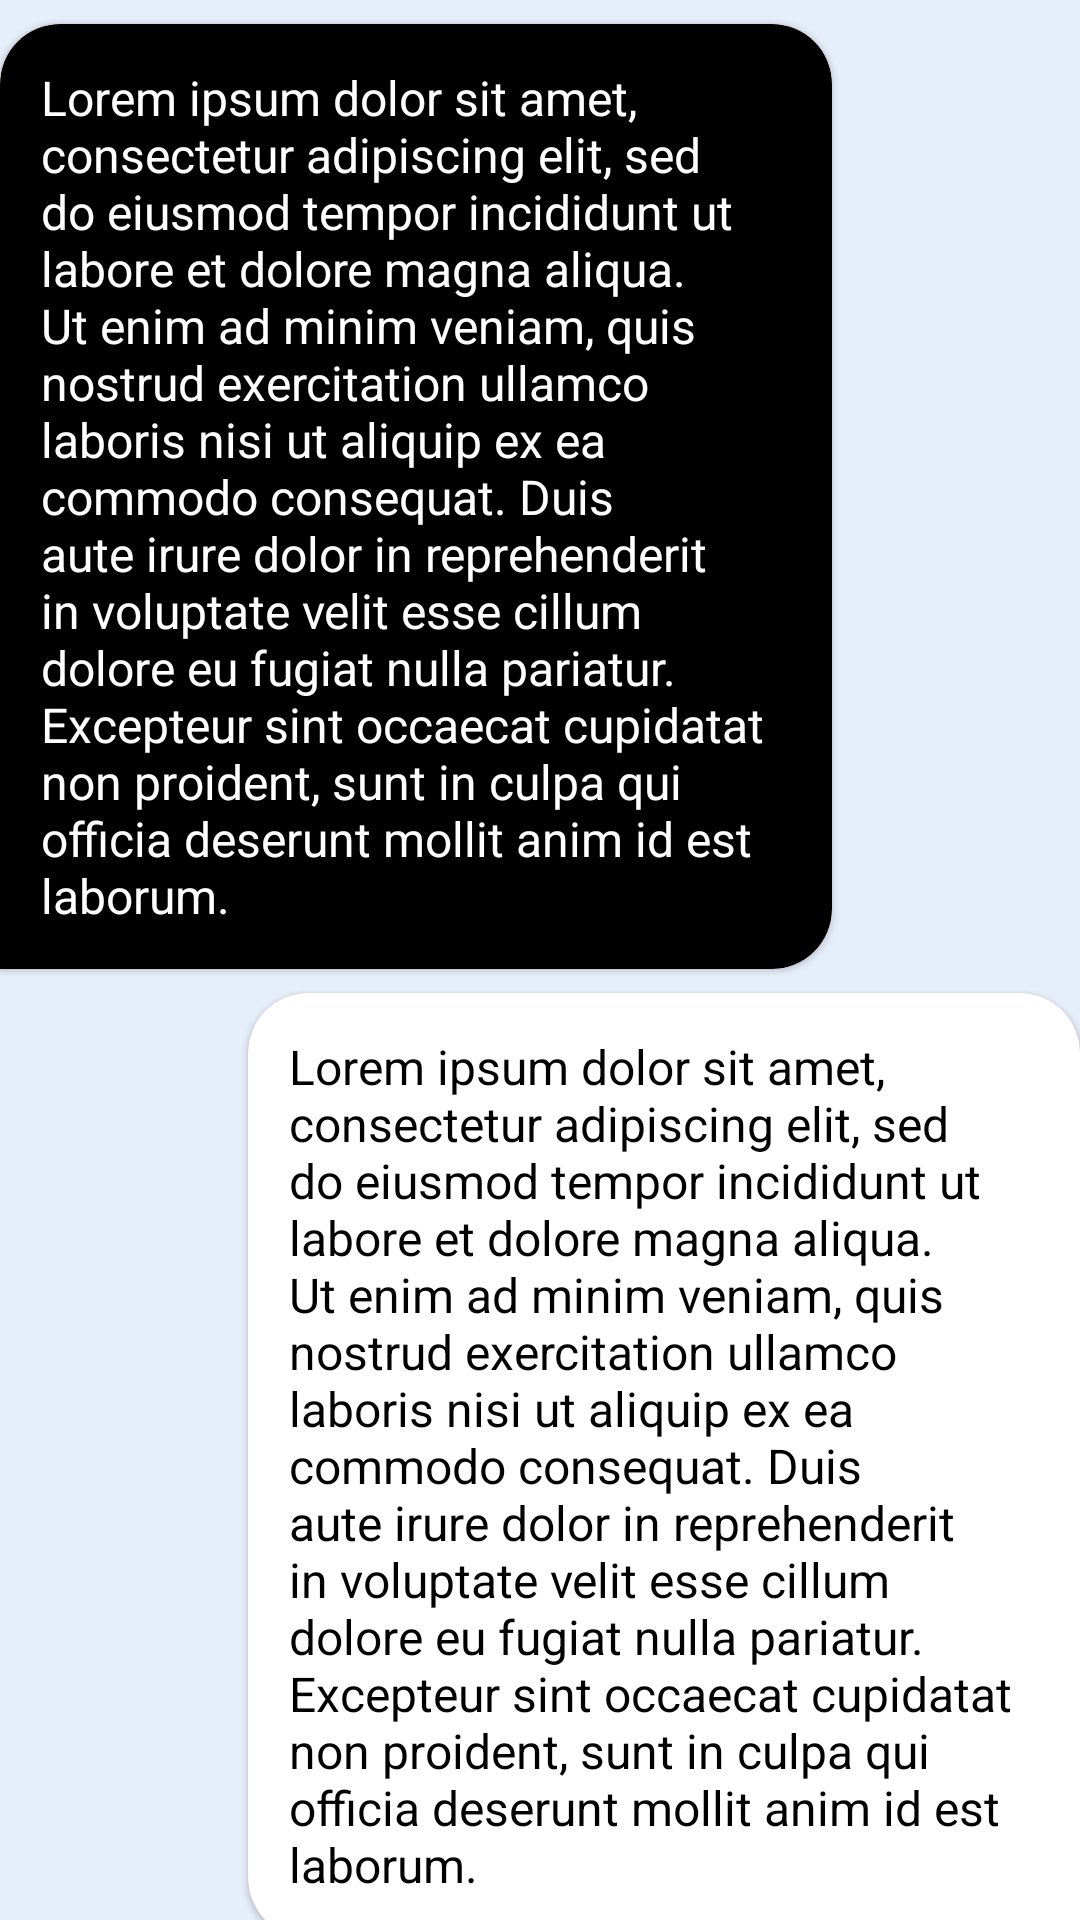

This screen was rendered from an Android layout file. Write that file and the resources it references.
<!-- AndroidManifest.xml: application theme Theme.BookMarket -->
<!-- res/layout/message_box.xml -->
<?xml version="1.0" encoding="utf-8"?>
<androidx.constraintlayout.widget.ConstraintLayout xmlns:android="http://schemas.android.com/apk/res/android"
    xmlns:app="http://schemas.android.com/apk/res-auto"
    android:layout_width="match_parent"
    android:layout_height="wrap_content"
    android:background="#E6EEFA">

    <com.google.android.material.card.MaterialCardView
        android:id="@+id/cardL"
        style="@style/message_box_left"
        android:layout_width="wrap_content"
        android:layout_height="wrap_content"
        android:layout_marginTop="8dp"
        android:backgroundTint="@color/black"
        app:contentPadding="8dp"
        app:layout_constraintStart_toStartOf="parent"
        app:layout_constraintTop_toTopOf="parent">

        <androidx.constraintlayout.widget.ConstraintLayout
            android:layout_width="match_parent"
            android:layout_height="wrap_content">

            <TextView
                android:id="@+id/messageL"
                android:layout_width="250dp"
                android:layout_height="wrap_content"
                android:text="Lorem ipsum dolor sit amet, consectetur adipiscing elit, sed do eiusmod tempor incididunt ut labore et dolore magna aliqua. Ut enim ad minim veniam, quis nostrud exercitation ullamco laboris nisi ut aliquip ex ea commodo consequat. Duis aute irure dolor in reprehenderit in voluptate velit esse cillum dolore eu fugiat nulla pariatur. Excepteur sint occaecat cupidatat non proident, sunt in culpa qui officia deserunt mollit anim id est laborum.  "
                android:textColor="@color/white"
                android:textSize="16sp"
                app:layout_constraintBottom_toBottomOf="parent"
                app:layout_constraintEnd_toEndOf="parent"
                app:layout_constraintStart_toStartOf="parent"
                app:layout_constraintTop_toTopOf="parent" />
        </androidx.constraintlayout.widget.ConstraintLayout>

    </com.google.android.material.card.MaterialCardView>

    <com.google.android.material.card.MaterialCardView
        android:id="@+id/cardR"
        style="@style/message_box_right"
        android:layout_width="wrap_content"
        android:layout_height="wrap_content"
        android:layout_marginTop="8dp"
        android:backgroundTint="@color/white"
        app:contentPadding="8dp"
        app:layout_constraintEnd_toEndOf="parent"
        app:layout_constraintTop_toBottomOf="@+id/cardL">

        <androidx.constraintlayout.widget.ConstraintLayout
            android:layout_width="match_parent"
            android:layout_height="wrap_content">

            <TextView
                android:id="@+id/messageR"
                android:layout_width="250dp"
                android:layout_height="wrap_content"
                android:text="Lorem ipsum dolor sit amet, consectetur adipiscing elit, sed do eiusmod tempor incididunt ut labore et dolore magna aliqua. Ut enim ad minim veniam, quis nostrud exercitation ullamco laboris nisi ut aliquip ex ea commodo consequat. Duis aute irure dolor in reprehenderit in voluptate velit esse cillum dolore eu fugiat nulla pariatur. Excepteur sint occaecat cupidatat non proident, sunt in culpa qui officia deserunt mollit anim id est laborum.  "
                android:textColor="@color/black"
                android:textSize="16sp"
                app:layout_constraintBottom_toBottomOf="parent"
                app:layout_constraintEnd_toEndOf="parent"
                app:layout_constraintStart_toStartOf="parent"
                app:layout_constraintTop_toTopOf="parent" />
        </androidx.constraintlayout.widget.ConstraintLayout>

    </com.google.android.material.card.MaterialCardView>
</androidx.constraintlayout.widget.ConstraintLayout>
<!-- resources referenced by this layout -->
<resources>
  <style name="message_box_left" parent="@style/Widget.MaterialComponents.CardView">
          <item name="shapeAppearanceOverlay">@style/left_box</item>
      </style>
  <style name="message_box_right" parent="@style/Widget.MaterialComponents.CardView">
          <item name="shapeAppearanceOverlay">@style/right_box</item>
      </style>
  <style name="Theme.BookMarket" parent="Theme.MaterialComponents.DayNight.DarkActionBar">
          
          <item name="colorPrimary">#C2D8ED</item>
          <item name="colorPrimaryVariant">@color/purple_700</item>
          <item name="colorOnPrimary">@color/white</item>
          
          <item name="colorSecondary">@color/teal_200</item>
          <item name="colorSecondaryVariant">@color/teal_700</item>
          <item name="colorOnSecondary">@color/black</item>
          
          <item name="android:statusBarColor">#C2D8ED</item>
          <item name="android:navigationBarColor">#C2D8ED</item>
          
      </style>
  <style name="left_box" parent="">
          <item name="cornerFamily">rounded</item>
          <item name="cornerSizeTopRight">20dp</item>
          <item name="cornerSizeTopLeft">20dp</item>
          <item name="cornerSizeBottomRight">20dp</item>
          <item name="cornerSizeBottomLeft">0dp</item>
      </style>
  <style name="right_box" parent="">
          <item name="cornerFamily">rounded</item>
          <item name="cornerSizeTopRight">20dp</item>
          <item name="cornerSizeTopLeft">20dp</item>
          <item name="cornerSizeBottomRight">0dp</item>
          <item name="cornerSizeBottomLeft">20dp</item>
      </style>
  <!-- not gathered from this repository: default colours our renderer supplied (Android Studio template values) -->
  <color name="purple_700">#FF3700B3</color>
  <color name="teal_200">#FF03DAC5</color>
  <color name="teal_700">#FF018786</color>
  <color name="black">#FF000000</color>
  <color name="white">#FFFFFFFF</color>
</resources>
